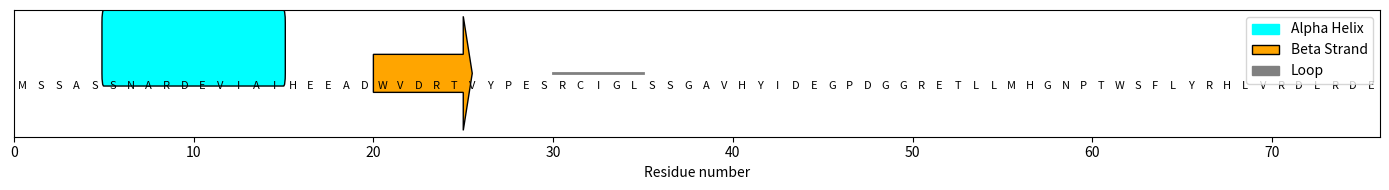

The matplotlib source for this figure:
import matplotlib.pyplot as plt
from matplotlib.patches import FancyArrow, FancyBboxPatch
import matplotlib.patches as mpatches

# Sample data (replace with your actual protein sequence and secondary structure information)
sequence = "MSSASSNARDEVIAIHEEADWVDRTVYPESRCIGLSSGAVHYIDEGPDGGRETLLMHGNPTWSFLYRHLVRDLRDE"
secondary_structures = [
    ('alpha', 5, 15),  # Example: alpha helix from residue 5 to 15
    ('beta', 20, 25), # Example: beta strand from residue 20 to 25
    ('loop', 30, 35), # Example: loop from residue 30 to 35
    # Add more secondary structure elements here
]

def draw_alpha_helix(ax, start, end, y_level):
    """Draws an alpha helix on the plot."""
    width = end - start
    ax.add_patch(FancyBboxPatch((start, y_level), width, 0.4, boxstyle="round,pad=0.1", edgecolor="black", facecolor="cyan"))

def draw_beta_strand(ax, start, end, y_level):
    """Draws a beta strand on the plot."""
    width = end - start
    ax.add_patch(FancyArrow(start, y_level, width, 0, width=0.3, head_length=0.5, edgecolor="black", facecolor="orange"))

def draw_loop(ax, start, end, y_level):
    """Draws a loop on the plot."""
    ax.plot([start, end], [y_level, y_level], color="grey", linewidth=2)

def plot_protein(sequence, secondary_structures):
    fig, ax = plt.subplots(figsize=(14, 2))
    y_level = 0.5

    # Draw secondary structures
    for structure in secondary_structures:
        structure_type, start, end = structure
        if structure_type == 'alpha':
            draw_alpha_helix(ax, start, end, y_level)
        elif structure_type == 'beta':
            draw_beta_strand(ax, start, end, y_level)
        elif structure_type == 'loop':
            draw_loop(ax, start, end, y_level)
    
    # Annotate the sequence
    for i, residue in enumerate(sequence):
        ax.text(i + 0.5, y_level - 0.1, residue, ha='center', va='center', fontsize=8)

    # Set plot limits and labels
    ax.set_xlim(0, len(sequence))
    ax.set_ylim(0, 1)
    ax.set_yticks([])
    ax.set_xticks(range(0, len(sequence), 10))
    ax.set_xticklabels([str(i) for i in range(0, len(sequence), 10)])
    ax.set_xlabel("Residue number")
    
    # Create a legend
    legend_handles = [
        mpatches.Patch(color='cyan', label='Alpha Helix'),
        mpatches.FancyArrow(0, 0, 1, 0, width=0.3, head_length=0.5, edgecolor="black", facecolor="orange", label='Beta Strand'),
        mpatches.Patch(color='grey', label='Loop')
    ]
    ax.legend(handles=legend_handles, loc='upper right')

    plt.tight_layout()
    plt.show()

# Call the function with your data
plot_protein(sequence, secondary_structures)
